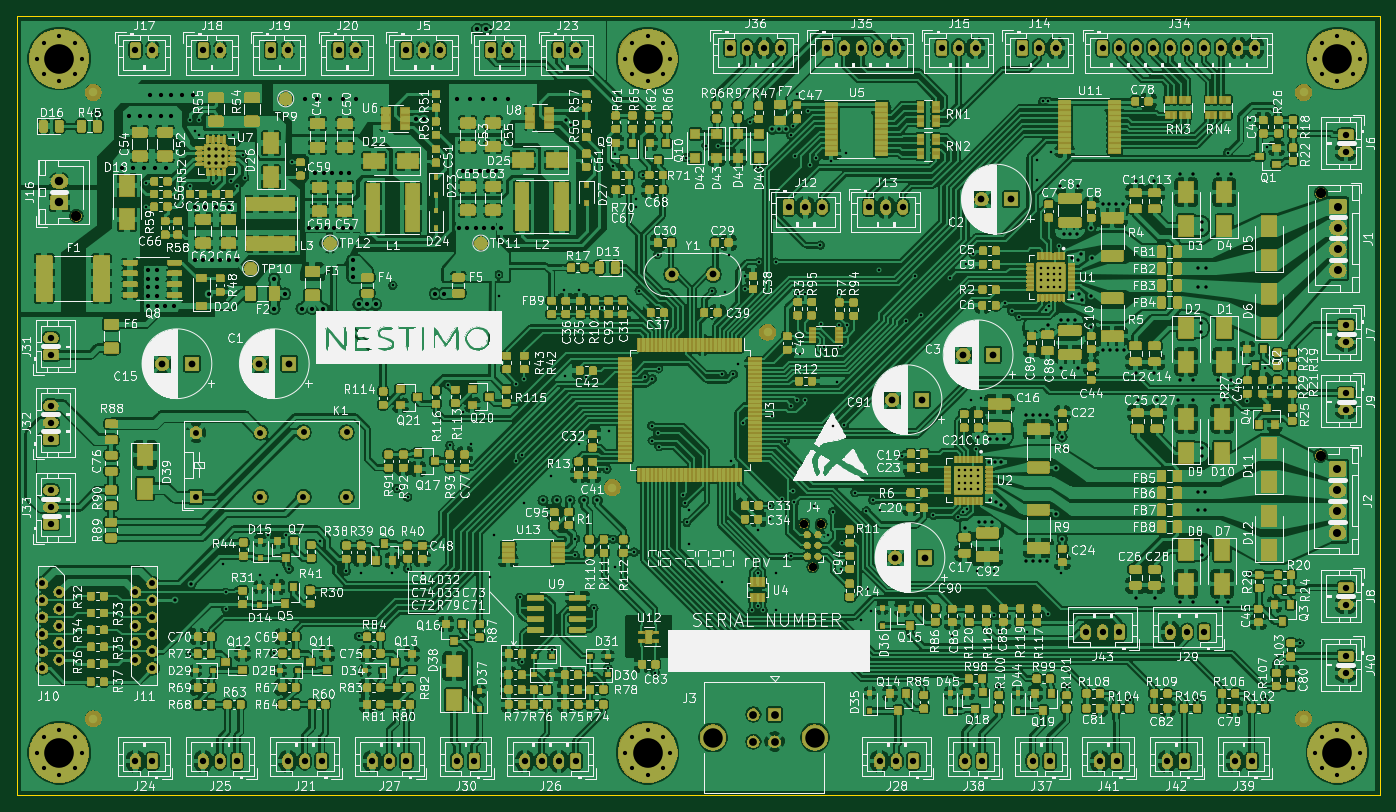
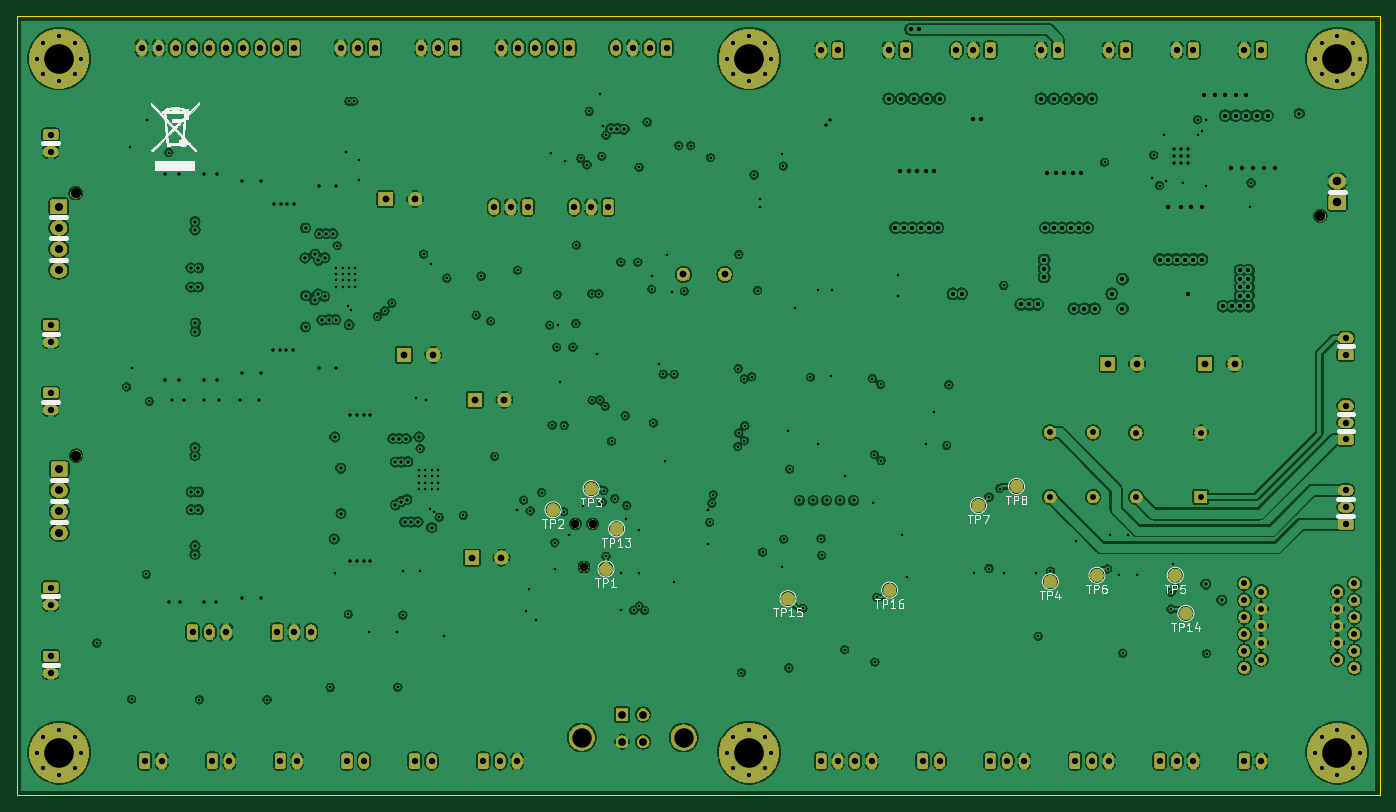
Circuit board: 13 layer files. Board 161.0 x 92.0 mm.
- bottom_copper: Main Board-B_Cu.gbr (812900 bytes)
- bottom_mask: Main Board-B_Mask.gbr (190493 bytes)
- paste: Main Board-B_Paste.gbr (506 bytes)
- bottom_silk: Main Board-B_SilkS.gbr (39125 bytes)
- outline: Main Board-Edge_Cuts.gbr (808 bytes)
- top_copper: Main Board-F_Cu.gbr (2856372 bytes)
- top_mask: Main Board-F_Mask.gbr (812488 bytes)
- paste: Main Board-F_Paste.gbr (1189941 bytes)
- top_silk: Main Board-F_SilkS.gbr (544872 bytes)
- inner_copper: Main Board-In1_Cu.gbr (543261 bytes)
- inner_copper: Main Board-In2_Cu.gbr (191913 bytes)
- drill: Main Board-NPTH.drl (415 bytes)
- drill: Main Board-PTH.drl (11428 bytes)

=== bottom_copper: Main Board-B_Cu.gbr (812900 bytes, source omitted) ===
=== bottom_mask: Main Board-B_Mask.gbr (190493 bytes, source omitted) ===
=== paste: Main Board-B_Paste.gbr ===
G04 #@! TF.GenerationSoftware,KiCad,Pcbnew,(5.1.5)-2*
G04 #@! TF.CreationDate,2020-02-03T19:36:56+01:00*
G04 #@! TF.ProjectId,Main Board,4d61696e-2042-46f6-9172-642e6b696361,rev?*
G04 #@! TF.SameCoordinates,Original*
G04 #@! TF.FileFunction,Paste,Bot*
G04 #@! TF.FilePolarity,Positive*
%FSLAX46Y46*%
G04 Gerber Fmt 4.6, Leading zero omitted, Abs format (unit mm)*
G04 Created by KiCad (PCBNEW (5.1.5)-2) date 2020-02-03 19:36:56*
%MOMM*%
%LPD*%
G04 APERTURE LIST*
G04 APERTURE END LIST*
M02*

=== bottom_silk: Main Board-B_SilkS.gbr (39125 bytes, source omitted) ===
=== outline: Main Board-Edge_Cuts.gbr ===
G04 #@! TF.GenerationSoftware,KiCad,Pcbnew,(5.1.5)-2*
G04 #@! TF.CreationDate,2020-02-03T19:36:57+01:00*
G04 #@! TF.ProjectId,Main Board,4d61696e-2042-46f6-9172-642e6b696361,rev?*
G04 #@! TF.SameCoordinates,Original*
G04 #@! TF.FileFunction,Profile,NP*
%FSLAX46Y46*%
G04 Gerber Fmt 4.6, Leading zero omitted, Abs format (unit mm)*
G04 Created by KiCad (PCBNEW (5.1.5)-2) date 2020-02-03 19:36:57*
%MOMM*%
%LPD*%
G04 APERTURE LIST*
%ADD10C,0.050000*%
G04 APERTURE END LIST*
D10*
X204000000Y-116000000D02*
X204000000Y-24000000D01*
X43000000Y-116000000D02*
X204000000Y-116000000D01*
X43000000Y-89000000D02*
X43000000Y-116000000D01*
X119000000Y-24000000D02*
X204000000Y-24000000D01*
X43000000Y-24000000D02*
X43000000Y-89000000D01*
X43000000Y-24000000D02*
X119000000Y-24000000D01*
M02*

=== top_copper: Main Board-F_Cu.gbr (2856372 bytes, source omitted) ===
=== top_mask: Main Board-F_Mask.gbr (812488 bytes, source omitted) ===
=== paste: Main Board-F_Paste.gbr (1189941 bytes, source omitted) ===
=== top_silk: Main Board-F_SilkS.gbr (544872 bytes, source omitted) ===
=== inner_copper: Main Board-In1_Cu.gbr (543261 bytes, source omitted) ===
=== inner_copper: Main Board-In2_Cu.gbr (191913 bytes, source omitted) ===
=== drill: Main Board-NPTH.drl ===
M48
; DRILL file {KiCad (5.1.5)-2} date 03.02.2020 19:31:29
; FORMAT={-:-/ absolute / inch / decimal}
; #@! TF.CreationDate,2020-02-03T19:31:29+01:00
; #@! TF.GenerationSoftware,Kicad,Pcbnew,(5.1.5)-2
; #@! TF.FileFunction,NonPlated,1,4,NPTH
FMAT,2
INCH
T1C0.0390
T2C0.0472
%
G90
G05
T1
X5.3537Y-3.3063
X5.3937Y-3.5063
X5.4337Y-3.3063
T2
X1.9685Y-1.874
X7.7579Y-1.7677
X7.7559Y-2.9882
T0
M30

=== drill: Main Board-PTH.drl (11428 bytes, source omitted) ===
